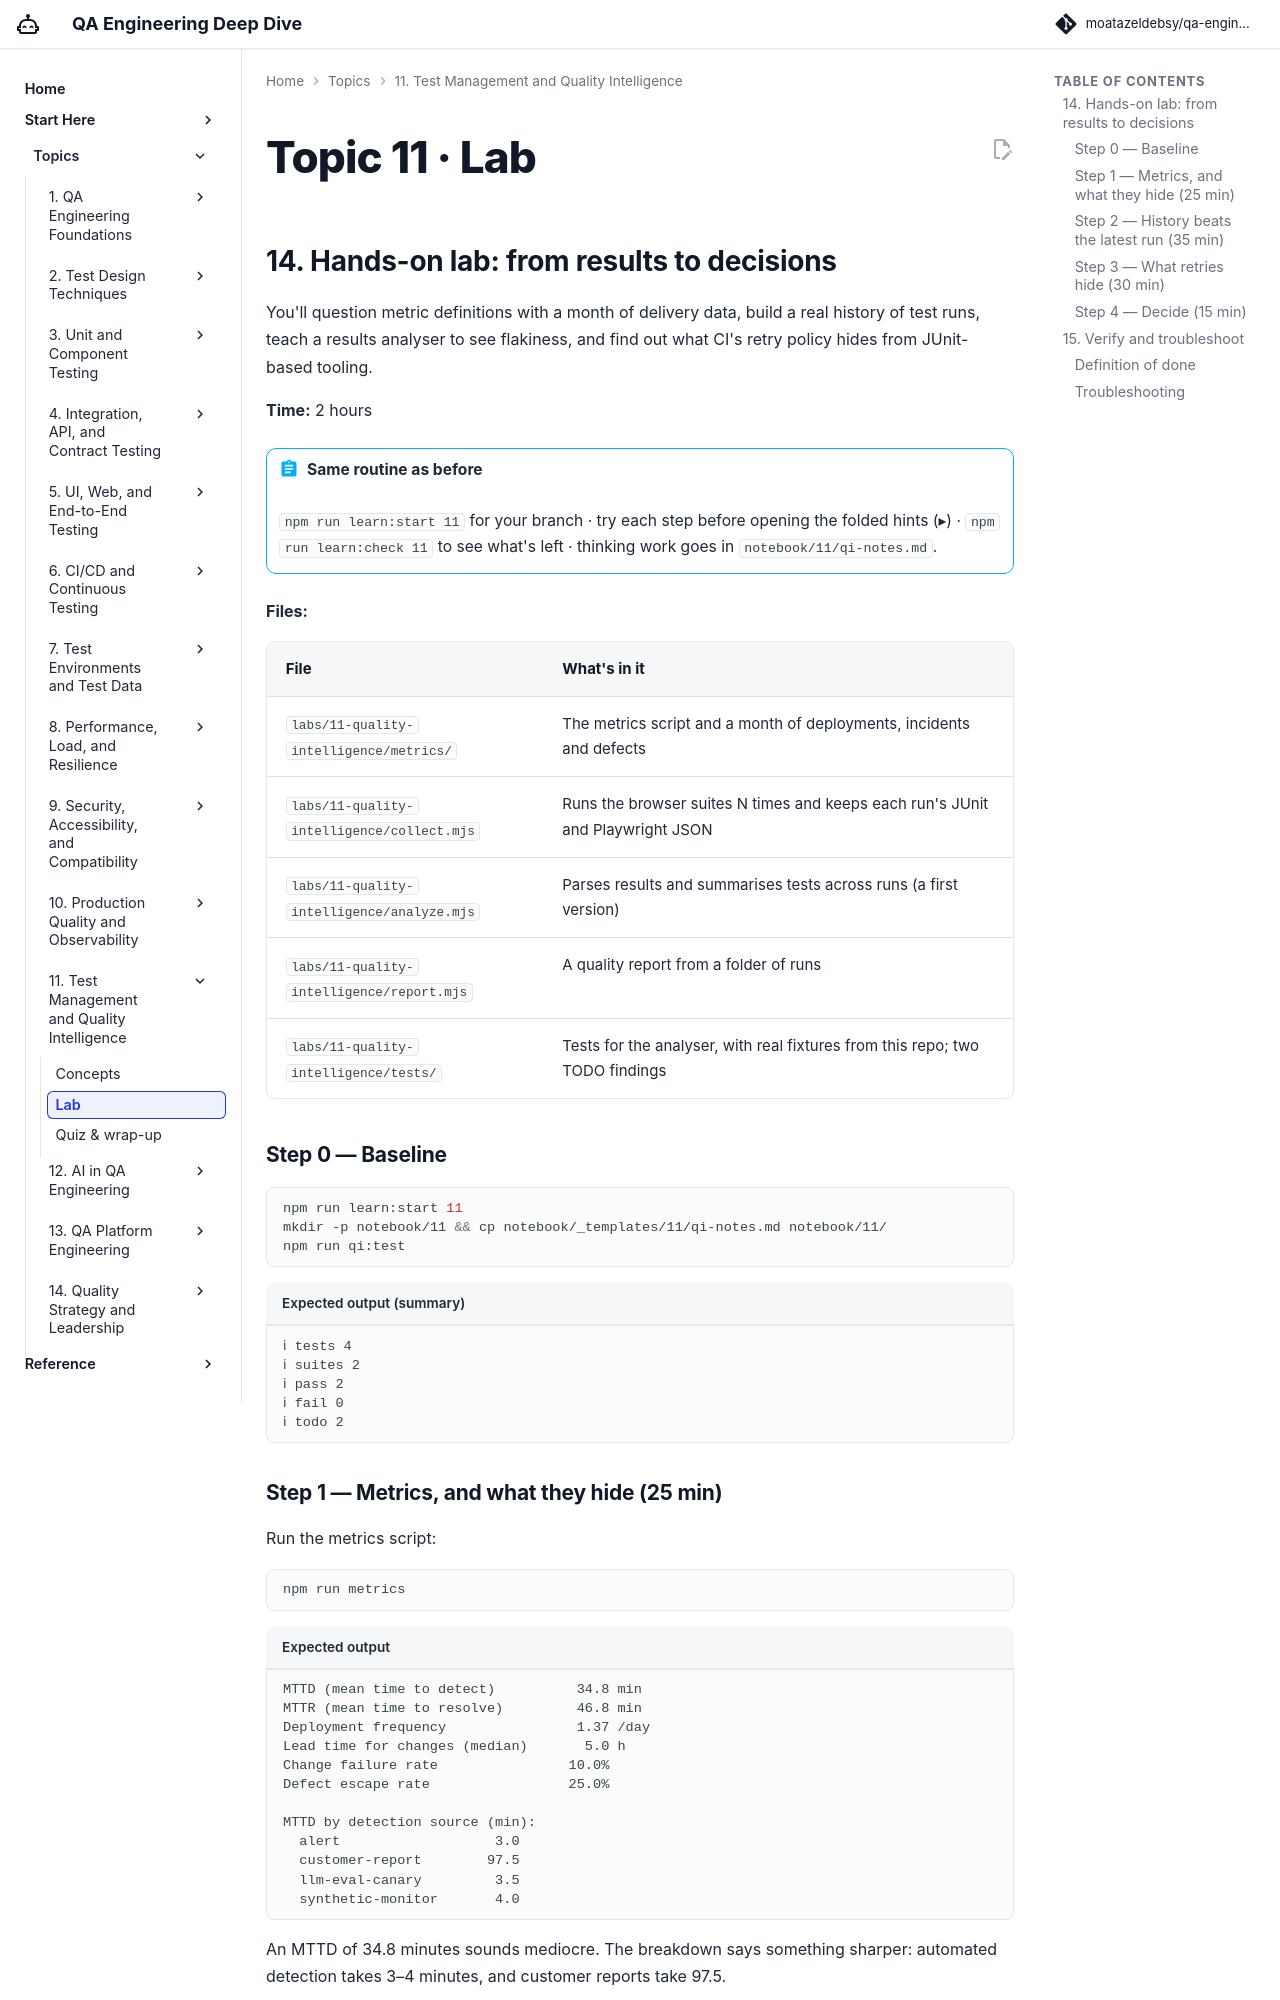

repository: moatazeldebsy/qa-ai-era-workshop · page: topics/11-quality-intelligence/lab/index.html · generator: mkdocs

# Topic 11 · Lab

## 14. Hands-on lab: from results to decisions

You'll question metric definitions with a month of delivery data, build a real history of test runs, teach a results analyser to see flakiness, and find out what CI's retry policy hides from JUnit-based tooling.

**Time:** 2 hours

!!! abstract "Same routine as before"
    `npm run learn:start 11` for your branch · try each step before opening the folded hints (▸) · `npm run learn:check 11` to see what's left · thinking work goes in `notebook/11/qi-notes.md`.

**Files:**

| File | What's in it |
|---|---|
| `labs/11-quality-intelligence/metrics/` | The metrics script and a month of deployments, incidents and defects |
| `labs/11-quality-intelligence/collect.mjs` | Runs the browser suites N times and keeps each run's JUnit and Playwright JSON |
| `labs/11-quality-intelligence/analyze.mjs` | Parses results and summarises tests across runs (a first version) |
| `labs/11-quality-intelligence/report.mjs` | A quality report from a folder of runs |
| `labs/11-quality-intelligence/tests/` | Tests for the analyser, with real fixtures from this repo; two TODO findings |

### Step 0 — Baseline

```bash
npm run learn:start 11
mkdir -p notebook/11 && cp notebook/_templates/11/qi-notes.md notebook/11/
npm run qi:test
```

```text title="Expected output (summary)"
ℹ tests 4
ℹ suites 2
ℹ pass 2
ℹ fail 0
ℹ todo 2
```

### Step 1 — Metrics, and what they hide (25 min)

Run the metrics script:

```bash
npm run metrics
```

```text title="Expected output"
MTTD (mean time to detect)          34.8 min
MTTR (mean time to resolve)         46.8 min
Deployment frequency                1.37 /day
Lead time for changes (median)       5.0 h
Change failure rate                10.0%
Defect escape rate                 25.0%

MTTD by detection source (min):
  alert                   3.0
  customer-report        97.5
  llm-eval-canary         3.5
  synthetic-monitor       4.0
```

An MTTD of 34.8 minutes sounds mediocre. The breakdown says something sharper: automated detection takes 3–4 minutes, and customer reports take 97.5.

**Your task:** open `labs/11-quality-intelligence/metrics/quality_metrics.py`. Change `mttd` to use the median, and `mttr` to measure from `started_at` instead of `detected_at`. Record the new numbers and what each definition is good for in your notebook, then decide which you'd publish.

??? success "Compare your numbers"
    MTTD: mean 34.8 min, median **4.5 min**. MTTR: from detection 46.8 min, from incident start **81.7 min**. Customers experience the second MTTR: they suffer from the start of the incident, not from when you noticed.
